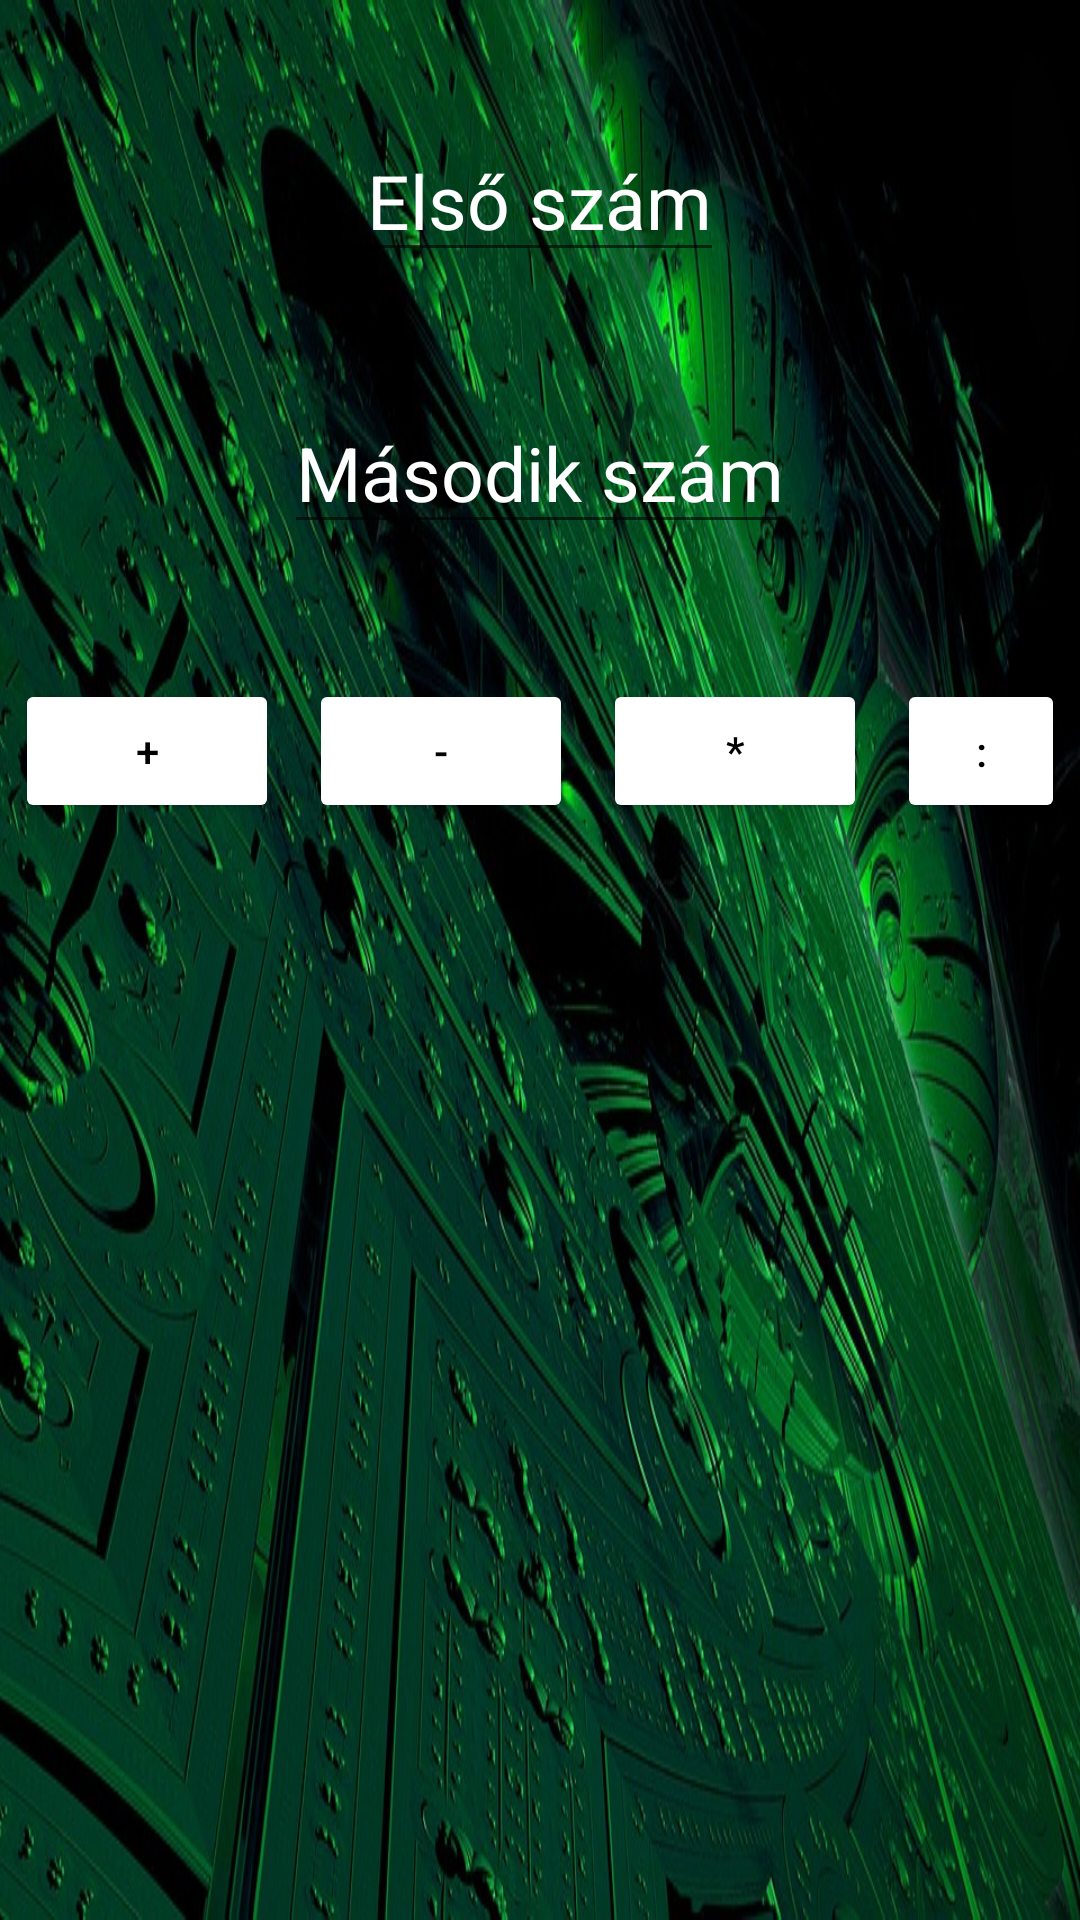

Layout XML and referenced resources for this Android screen:
<!-- AndroidManifest.xml: application theme Theme.NegyedikProjekt -->
<!-- res/layout/activity_szamologep.xml -->
<?xml version="1.0" encoding="utf-8"?>
<RelativeLayout xmlns:android="http://schemas.android.com/apk/res/android"
    xmlns:app="http://schemas.android.com/apk/res-auto"
    xmlns:tools="http://schemas.android.com/tools"
    android:layout_width="match_parent"
    android:layout_height="match_parent"
    tools:context=".Szamologep"
    android:background="@drawable/fractals_5940199_960_720">

    <EditText
        android:layout_width="wrap_content"
        android:layout_height="wrap_content"
        android:id="@+id/a"
        android:layout_centerHorizontal="true"
        android:layout_marginTop="40dp"
        android:hint="Első szám"
        android:textColor="@color/white"
        android:textColorHint="@color/white"
        android:textSize="25dp"
        />

    <EditText
        android:layout_width="wrap_content"
        android:layout_height="wrap_content"
        android:id="@+id/b"
        android:layout_centerHorizontal="true"
        android:layout_marginTop="40dp"
        android:hint="Második szám"
        android:textColor="@color/white"
        android:textColorHint="@color/white"
        android:textSize="25dp"
        android:layout_below="@id/a"/>

    <LinearLayout
        android:layout_width="wrap_content"
        android:layout_height="wrap_content"
        android:layout_below="@id/b"
        android:layout_centerHorizontal="true"
        android:layout_marginTop="40dp"
        >

        <Button
            android:id="@+id/osszeadas"
            android:layout_width="wrap_content"
            android:layout_height="wrap_content"
            android:text="+"
            android:backgroundTint="@color/white"
            android:textColor="@color/black"
            android:layout_margin="5dp"
            />

        <Button
            android:id="@+id/kivonas"
            android:layout_width="wrap_content"
            android:layout_height="wrap_content"
            android:text="-"
            android:backgroundTint="@color/white"
            android:textColor="@color/black"
            android:layout_margin="5dp"
            />
        <Button
            android:id="@+id/szorzas"
            android:layout_width="wrap_content"
            android:layout_height="wrap_content"
            android:text="*"
            android:backgroundTint="@color/white"
            android:textColor="@color/black"
            android:layout_margin="5dp"
            />
        <Button
            android:id="@+id/osztas"
            android:layout_width="wrap_content"
            android:layout_height="wrap_content"
            android:text=":"
            android:backgroundTint="@color/white"
            android:textColor="@color/black"
            android:layout_margin="5dp"
            />
    </LinearLayout>

</RelativeLayout>
<!-- resources referenced by this layout -->
<resources>
  <!-- drawable fractals_5940199_960_720: jpg bitmap (drawable, 201648 bytes) -->
  <style name="Theme.NegyedikProjekt" parent="Theme.MaterialComponents.DayNight.DarkActionBar">
          
          <item name="colorPrimary">@color/purple_500</item>
          <item name="colorPrimaryVariant">@color/purple_700</item>
          <item name="colorOnPrimary">@color/white</item>
          
          <item name="colorSecondary">@color/teal_200</item>
          <item name="colorSecondaryVariant">@color/teal_700</item>
          <item name="colorOnSecondary">@color/black</item>
          
          <item name="android:statusBarColor" tools:targetApi="l">?attr/colorPrimaryVariant</item>
          
      </style>
  <!-- not gathered from this repository: default colours our renderer supplied (Android Studio template values) -->
  <color name="purple_500">#FF6200EE</color>
  <color name="purple_700">#FF3700B3</color>
  <color name="teal_200">#FF03DAC5</color>
  <color name="teal_700">#FF018786</color>
  <color name="black">#FF000000</color>
  <color name="white">#FFFFFFFF</color>
</resources>
